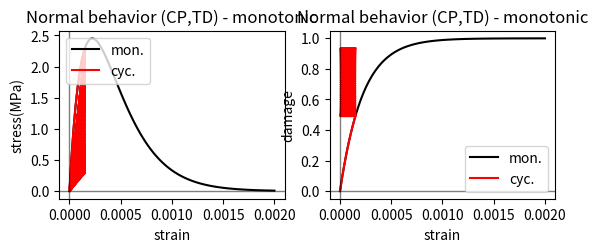

Reproduce this figure in Python.
'''
Created on 07.04.2017

@author: abaktheer
'''

from numpy import \
    zeros_like,\
    sign, linspace, hstack, \
    fabs

import matplotlib.pyplot as plt
import numpy as np

#===================================================
# Cumulative damage function [Kirane & Bazant 2015]
#===================================================


def get_TD_cum_bazant(eps, A, E, r, p):

    q = p + 1.0
    s = r * q

    sigma_arr = zeros_like(eps)

    eps_N_p_arr = zeros_like(eps)

    w_N_arr = zeros_like(eps)
    kappa_arr = zeros_like(eps)

    sigma_i = 0.0
    w_N_i = 0.0
    kappa_i = 0.0
    kappa_cum = 0.0

    for i in range(1, len(eps)):

        eps_i = eps[i]

        #kappa_i = np.abs(eps_i)

        kappa_i = max(eps_i, kappa_i)
        kappa_cum += kappa_i
        w_N_i = 1. - (np.exp(-A * kappa_i)) * (1.0 / (1.0 + r *
                                                      (kappa_cum ** q) + (r**2) * (kappa_cum ** (2 * q))))
        sigma_i = (1. - w_N_i) * E * eps_i

        sigma_arr[i] = sigma_i
        kappa_arr[i] = kappa_i
        w_N_arr[i] = w_N_i

    return eps, sigma_arr, w_N_arr, kappa_arr


if __name__ == '__main__':

    # Check the model behavior
    n = 100
    s_levels = linspace(0,  0.002, 2)
    s_levels[0] = 0
    s_levels.reshape(-1, 2)[:, 0] *= 0
    s_history_1 = s_levels.flatten()

    s_levels = linspace(0,  0.002, 100)
    s_levels[0] = 0
    s_levels.reshape(-1, 2)[:, 0] = 0.000005
    s_levels.reshape(-1, 2)[:, 1] = 0.00015
    s_levels[0] = 0
    s_history_2 = s_levels.flatten()

    s_arr_1 = hstack([linspace(s_history_1[i], s_history_1[i + 1], n)
                      for i in range(len(s_history_1) - 1)])
    s_arr_2 = hstack([linspace(s_history_2[i], s_history_2[i + 1], n)
                      for i in range(len(s_history_2) - 1)])

    s_arr_1, sigma_arr_1,  w_N_arr_1, kappa_arr_1 = get_TD_cum_bazant(
        s_arr_1, A=4500., E=30000., r=1., p=1.0)
    s_arr_2, sigma_arr_2,  w_N_arr_2, kappa_arr_1 = get_TD_cum_bazant(
        s_arr_2, A=4500., E=30000., r=1., p=1.0)

    ax2 = plt.subplot(221)
    ax2.plot(s_arr_1, sigma_arr_1, color='k', label='mon.')
    ax2.plot(s_arr_2, sigma_arr_2, color='r', label='cyc.')

    ax2.axhline(y=0, color='k', linewidth=1, alpha=0.5)
    ax2.axvline(x=0, color='k', linewidth=1, alpha=0.5)
    plt.title('Normal behavior (CP,TD) - monotonic')
    plt.xlabel('strain')
    plt.ylabel('stress(MPa)')
    plt.legend(loc=2)

    ax2 = plt.subplot(222)
    ax2.plot(s_arr_1, w_N_arr_1, color='k', label='mon.')
    ax2.plot(s_arr_2, w_N_arr_2, color='r', label='cyc.')

    ax2.axhline(y=0, color='k', linewidth=1, alpha=0.5)
    ax2.axvline(x=0, color='k', linewidth=1, alpha=0.5)
    plt.title('Normal behavior (CP,TD) - monotonic')
    plt.xlabel('strain')
    plt.ylabel('damage')
    plt.legend(loc=4)

    plt.show()
